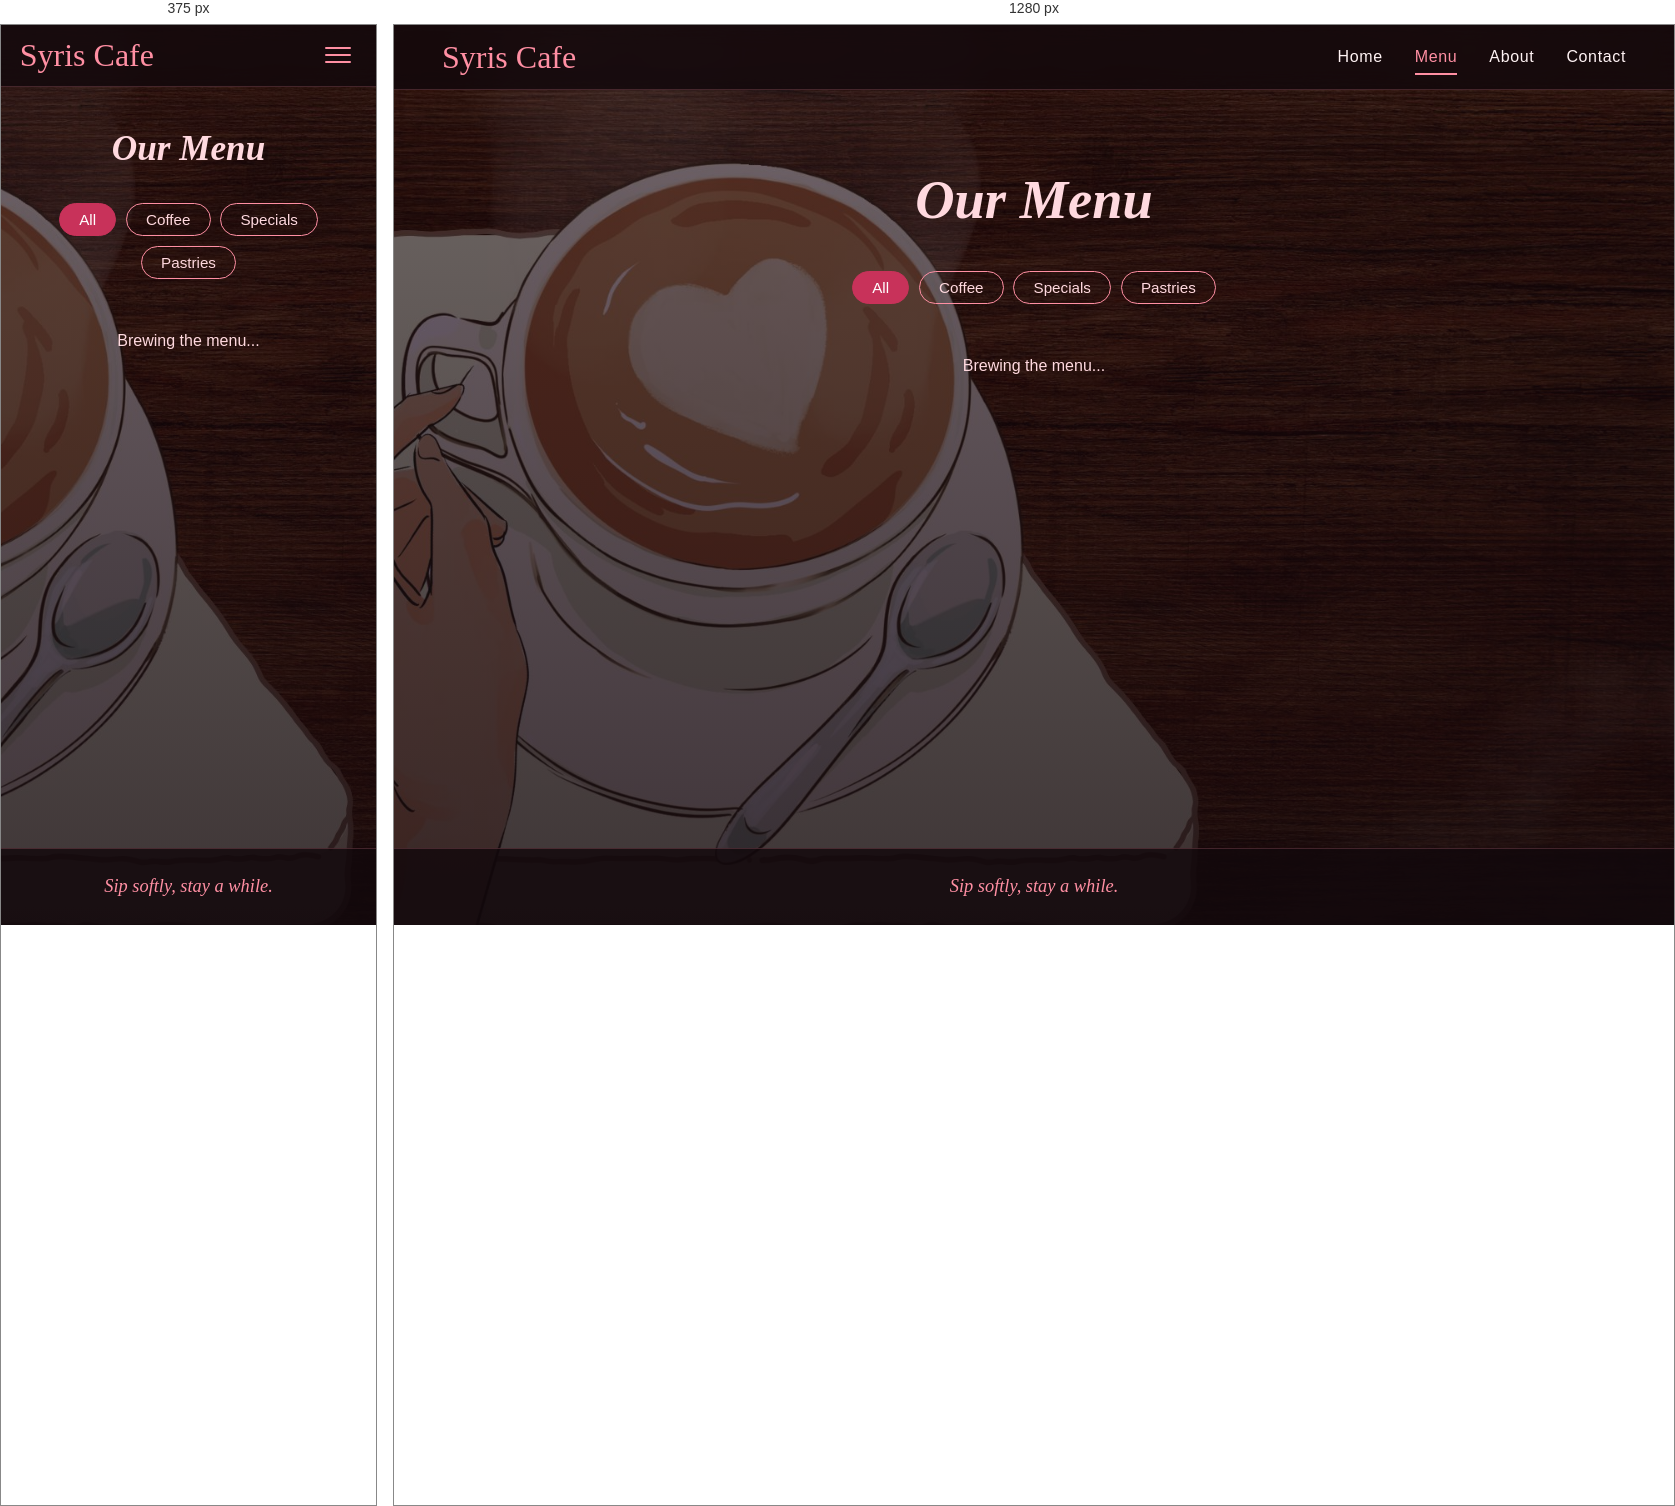
Rendered at 375 px and 1280 px, left to right.

<!-- file: menu.html -->
<!DOCTYPE html>
<html lang="en">
<head>
  <meta charset="UTF-8">
  <meta name="viewport" content="width=device-width, initial-scale=1">
  <title>Menu | Syris Cafe</title>
  <link rel="preconnect" href="https://fonts.googleapis.com">
  <link rel="preconnect" href="https://fonts.gstatic.com" crossorigin>
  <link href="https://fonts.googleapis.com/css2?family=Cormorant+Garamond:ital,wght@0,500;0,600;1,500;1,600&family=Parisienne&family=Quicksand:wght@400;500;600&display=swap" rel="stylesheet">
  <link rel="stylesheet" href="/css/style.css">
</head>
<body>
  <header class="nav">
    <a class="logo" href="/">Syris Cafe</a>
    <input type="checkbox" id="menu-toggle" aria-label="Toggle navigation">
    <label for="menu-toggle" class="burger"><span></span><span></span><span></span></label>
    <nav>
      <a href="/">Home</a>
      <a href="/menu" class="active">Menu</a>
      <a href="/about">About</a>
      <a href="/contact">Contact</a>
    </nav>
  </header>

  <main>
    <section class="wrap">
      <h2 class="title">Our Menu</h2>
      <div class="filters" id="filters">
        <button class="chip active" data-cat="">All</button>
        <button class="chip" data-cat="coffee">Coffee</button>
        <button class="chip" data-cat="special">Specials</button>
        <button class="chip" data-cat="pastry">Pastries</button>
      </div>
      <div class="cards" id="cards"><p class="note">Brewing the menu...</p></div>
    </section>
  </main>

  <footer>Sip softly, stay a while.</footer>
  <script src="/js/menu.js"></script>
</body>
</html>

/* @media block from css/style.css */
@media (max-width: 820px) {
  .split { grid-template-columns: 1fr; }
  .side-img { min-height: 240px; height: 260px; }
  .hero { flex-direction: column-reverse; text-align: center; padding-top: 1.5rem; }
  .hero-img { margin: 0 auto; max-width: 260px; width: 70%; }
  .hero-panel { max-width: 100%; }

  .burger { display: flex; flex-direction: column; gap: 5px; cursor: pointer; padding: .4rem; }
  .burger span { width: 26px; height: 2px; background: var(--light); border-radius: 2px; transition: .25s; }
  nav {
    position: absolute; top: 100%; left: 0; right: 0;
    flex-direction: column; gap: 0;
    background: rgba(18,8,12,.96);
    max-height: 0; overflow: hidden; transition: max-height .35s;
  }
  nav a { padding: .9rem 1.5rem; border-bottom: 1px solid rgba(255,143,163,.12); }
  #menu-toggle:checked ~ nav { max-height: 300px; }
  #menu-toggle:checked + .burger span:nth-child(1) { transform: translateY(7px) rotate(45deg); }
  #menu-toggle:checked + .burger span:nth-child(2) { opacity: 0; }
  #menu-toggle:checked + .burger span:nth-child(3) { transform: translateY(-7px) rotate(-45deg); }
}